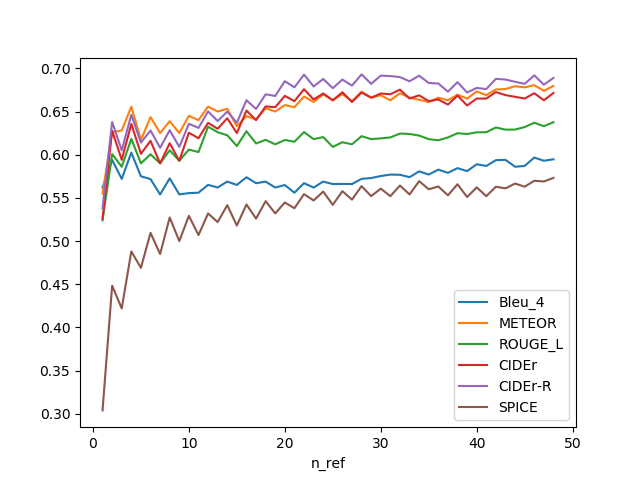

Source data for this figure (header and first rows):
, n_ref, Bleu_4, METEOR, ROUGE_L, CIDEr, CIDEr-R, SPICE
0, 1, 0.562, 0.555, 0.524, 0.526, 0.538, 0.304
1, 2, 0.5939, 0.6261, 0.6007, 0.6277, 0.6379, 0.4484
2, 3, 0.572, 0.628, 0.586, 0.594, 0.605, 0.422
3, 4, 0.6024, 0.6556, 0.6184, 0.6356, 0.6463, 0.488
4, 5, 0.575, 0.617, 0.59, 0.601, 0.614, 0.469
5, 6, 0.5718, 0.6435, 0.6005, 0.616, 0.628, 0.5096
6, 7, 0.554, 0.625, 0.59, 0.59, 0.608, 0.485
7, 8, 0.5726, 0.6388, 0.6051, 0.6132, 0.6283, 0.5273
8, 9, 0.554, 0.625, 0.593, 0.593, 0.609, 0.5
9, 10, 0.5556, 0.6449, 0.606, 0.6254, 0.6357, 0.5292
10, 11, 0.556, 0.64, 0.603, 0.619, 0.631, 0.507
11, 12, 0.5651, 0.6556, 0.6325, 0.6369, 0.6501, 0.532
12, 13, 0.562, 0.65, 0.626, 0.63, 0.639, 0.522
13, 14, 0.5689, 0.6532, 0.6225, 0.6422, 0.6499, 0.5416
14, 15, 0.565, 0.633, 0.61, 0.625, 0.637, 0.518
15, 16, 0.5739, 0.6446, 0.6272, 0.6511, 0.663, 0.5424
16, 17, 0.567, 0.641, 0.613, 0.64, 0.653, 0.526
17, 18, 0.5688, 0.6538, 0.6172, 0.6559, 0.6699, 0.5462
18, 19, 0.562, 0.65, 0.612, 0.655, 0.668, 0.532
19, 20, 0.5649, 0.6574, 0.617, 0.6681, 0.6851, 0.5447
20, 21, 0.556, 0.655, 0.615, 0.662, 0.678, 0.538
21, 22, 0.5671, 0.6674, 0.6262, 0.6758, 0.6927, 0.5544
22, 23, 0.562, 0.661, 0.618, 0.664, 0.679, 0.547
23, 24, 0.5689, 0.6698, 0.6204, 0.6709, 0.6877, 0.5573
24, 25, 0.566, 0.663, 0.609, 0.663, 0.677, 0.542
25, 26, 0.5662, 0.6702, 0.6145, 0.6723, 0.687, 0.5578
26, 27, 0.566, 0.662, 0.612, 0.661, 0.68, 0.548
27, 28, 0.572, 0.673, 0.6215, 0.6719, 0.693, 0.5636
28, 29, 0.573, 0.666, 0.618, 0.666, 0.682, 0.552
29, 30, 0.5753, 0.6687, 0.6189, 0.6708, 0.6916, 0.5607
30, 31, 0.577, 0.663, 0.62, 0.67, 0.691, 0.552
31, 32, 0.5768, 0.6712, 0.6245, 0.6753, 0.6898, 0.5643
32, 33, 0.574, 0.666, 0.624, 0.665, 0.685, 0.554
33, 34, 0.5807, 0.6636, 0.6222, 0.6687, 0.6915, 0.5694
34, 35, 0.577, 0.661, 0.618, 0.662, 0.683, 0.56
35, 36, 0.5827, 0.666, 0.6166, 0.6639, 0.6824, 0.5632
36, 37, 0.579, 0.663, 0.62, 0.658, 0.673, 0.553
37, 38, 0.5845, 0.6694, 0.6249, 0.6684, 0.6839, 0.5658
38, 39, 0.581, 0.665, 0.624, 0.657, 0.672, 0.551
39, 40, 0.5889, 0.6732, 0.6259, 0.665, 0.6773, 0.5622
40, 41, 0.587, 0.669, 0.626, 0.665, 0.676, 0.552
41, 42, 0.5937, 0.6755, 0.6315, 0.6725, 0.6878, 0.5629
42, 43, 0.594, 0.676, 0.629, 0.669, 0.687, 0.561
43, 44, 0.5861, 0.6793, 0.6291, 0.667, 0.6844, 0.5666
44, 45, 0.587, 0.678, 0.632, 0.665, 0.682, 0.563
45, 46, 0.5967, 0.6805, 0.637, 0.6711, 0.6918, 0.5698
46, 47, 0.593, 0.674, 0.633, 0.663, 0.681, 0.569
47, 48, 0.5947, 0.6796, 0.6377, 0.6714, 0.6888, 0.5732
